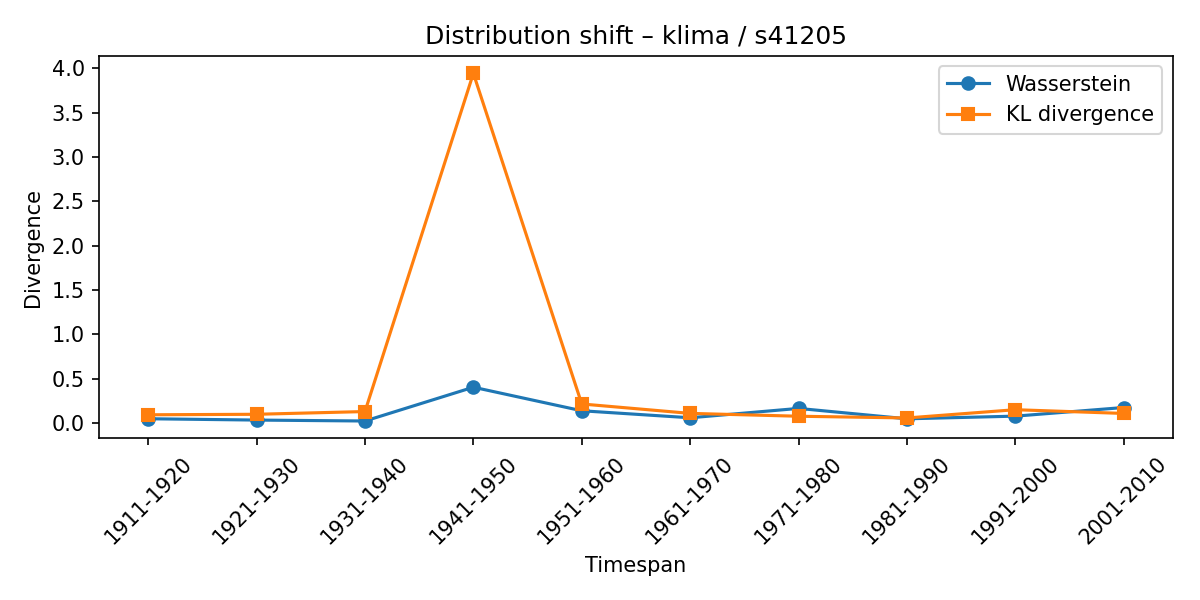

Source data for this figure (header and first rows):
synset, lexeme, from_timespan, to_timespan, wasserstein, kl_divergence
s41205, klima, 1901-1910, 1911-1920, 0.04953, 0.09414
s41205, klima, 1911-1920, 1921-1930, 0.03449, 0.09982
s41205, klima, 1921-1930, 1931-1940, 0.02397, 0.1306
s41205, klima, 1931-1940, 1941-1950, 0.4051, 3.944
s41205, klima, 1941-1950, 1951-1960, 0.1394, 0.2161
s41205, klima, 1951-1960, 1961-1970, 0.06049, 0.1099
s41205, klima, 1961-1970, 1971-1980, 0.166, 0.07782
s41205, klima, 1971-1980, 1981-1990, 0.04879, 0.05823
s41205, klima, 1981-1990, 1991-2000, 0.07885, 0.1514
s41205, klima, 1991-2000, 2001-2010, 0.1762, 0.1093
